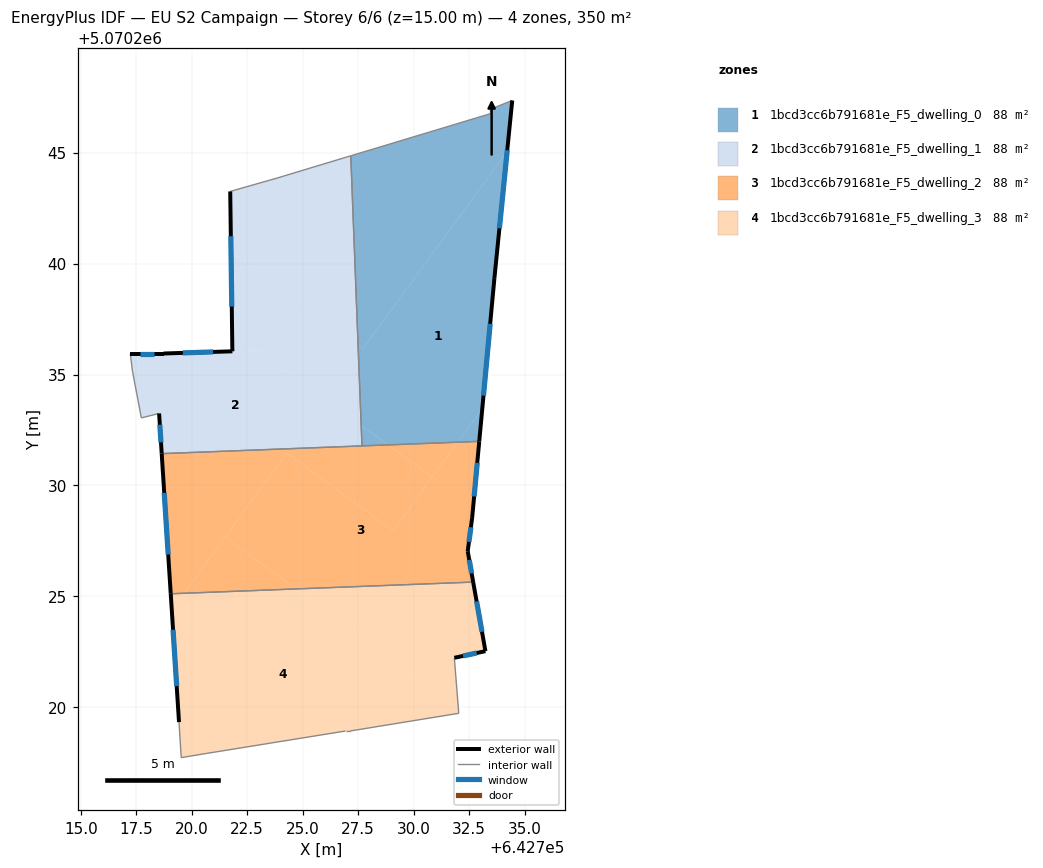
=== STOREY PLAN SPEC (per zone: floor XY polygon, exterior-wall plan segments, windows/doors) ===
zone 1: 1bcd3cc6b791681e_F5_dwelling_0  (87.6 m²)
  floor: (642727.71, 5070236.16) (642734.21, 5070245.05) (642734.44, 5070247.35) (642733.44, 5070246.95) (642733.44, 5070246.75) (642727.17, 5070244.86) (642727.50, 5070236.31)
  floor: (642733.09, 5070233.47) (642733.64, 5070239.35) (642734.21, 5070245.05) (642727.71, 5070236.16) (642727.50, 5070236.31) (642727.64, 5070232.71) (642728.84, 5070231.83) (642731.98, 5070231.95)
  floor: (642732.96, 5070231.99) (642733.09, 5070233.47) (642731.98, 5070231.95)
  floor: (642728.84, 5070231.83) (642727.64, 5070232.71) (642727.67, 5070231.78)
  exterior wall: (642734.44, 5070247.35) – (642733.64, 5070239.35)  [8.0 m]
    window: (642734.22, 5070245.11) – (642733.86, 5070241.59)  [4.7 m²]
  exterior wall: (642733.64, 5070239.35) – (642732.96, 5070231.99)  [7.4 m]
    window: (642733.45, 5070237.28) – (642733.15, 5070234.05)  [4.3 m²]
  interior walls: 5
zone 2: 1bcd3cc6b791681e_F5_dwelling_1  (87.6 m²)
  floor: (642727.64, 5070232.71) (642727.50, 5070236.31) (642721.77, 5070240.50) (642721.83, 5070236.05) (642723.03, 5070236.08)
  floor: (642727.50, 5070236.31) (642727.17, 5070244.86) (642723.83, 5070243.85) (642721.73, 5070243.25) (642721.77, 5070240.50)
  floor: (642727.67, 5070231.78) (642727.64, 5070232.71) (642723.03, 5070236.08) (642721.96, 5070236.05) (642718.73, 5070235.95) (642717.23, 5070235.95) (642717.33, 5070235.15) (642717.73, 5070233.04) (642718.53, 5070233.25) (642718.65, 5070231.43)
  exterior wall: (642717.23, 5070235.95) – (642718.73, 5070235.95)  [1.5 m]
    window: (642717.65, 5070235.95) – (642718.31, 5070235.95)  [0.9 m²]
  exterior wall: (642718.73, 5070235.95) – (642721.83, 5070236.05)  [3.1 m]
    window: (642719.60, 5070235.97) – (642720.96, 5070236.02)  [1.8 m²]
  exterior wall: (642721.83, 5070236.05) – (642721.73, 5070243.25)  [7.2 m]
    window: (642721.80, 5070238.06) – (642721.76, 5070241.23)  [4.2 m²]
  exterior wall: (642718.65, 5070231.43) – (642718.53, 5070233.25)  [1.8 m]
    window: (642718.61, 5070231.94) – (642718.56, 5070232.74)  [1.1 m²]
  interior walls: 7
zone 3: 1bcd3cc6b791681e_F5_dwelling_2  (87.6 m²)
  floor: (642729.07, 5070227.96) (642730.83, 5070230.37) (642728.84, 5070231.83) (642718.65, 5070231.43) (642719.05, 5070225.12) (642719.65, 5070225.14) (642724.28, 5070231.46)
  floor: (642732.68, 5070225.64) (642732.44, 5070227.04) (642732.64, 5070228.54) (642732.96, 5070231.99) (642731.98, 5070231.95) (642729.07, 5070227.96) (642724.28, 5070231.46) (642721.50, 5070227.67) (642724.70, 5070225.34)
  floor: (642724.70, 5070225.34) (642721.50, 5070227.67) (642719.65, 5070225.14)
  floor: (642730.83, 5070230.37) (642731.98, 5070231.95) (642728.84, 5070231.83)
  exterior wall: (642719.05, 5070225.12) – (642718.65, 5070231.43)  [6.3 m]
    window: (642718.94, 5070226.89) – (642718.76, 5070229.66)  [3.7 m²]
  exterior wall: (642732.96, 5070231.99) – (642732.64, 5070228.54)  [3.5 m]
    window: (642732.87, 5070231.02) – (642732.73, 5070229.50)  [2.0 m²]
  exterior wall: (642732.64, 5070228.54) – (642732.44, 5070227.04)  [1.5 m]
    window: (642732.58, 5070228.12) – (642732.49, 5070227.46)  [0.9 m²]
  exterior wall: (642732.44, 5070227.04) – (642732.68, 5070225.64)  [1.4 m]
    window: (642732.51, 5070226.65) – (642732.61, 5070226.04)  [0.8 m²]
  interior walls: 3
zone 4: 1bcd3cc6b791681e_F5_dwelling_3  (87.6 m²)
  floor: (642732.01, 5070219.98) (642731.83, 5070222.23) (642733.23, 5070222.53) (642732.68, 5070225.64) (642724.70, 5070225.34)
  floor: (642732.03, 5070219.73) (642732.01, 5070219.98) (642724.70, 5070225.34) (642719.65, 5070225.14) (642719.10, 5070224.39) (642719.43, 5070219.33) (642719.52, 5070217.73) (642720.72, 5070217.93) (642726.93, 5070218.93) (642727.13, 5070218.93)
  floor: (642719.10, 5070224.39) (642719.65, 5070225.14) (642719.05, 5070225.12)
  exterior wall: (642719.43, 5070219.33) – (642719.05, 5070225.12)  [5.8 m]
    window: (642719.32, 5070220.96) – (642719.16, 5070223.50)  [3.4 m²]
  exterior wall: (642732.68, 5070225.64) – (642733.23, 5070222.53)  [3.2 m]
    window: (642732.84, 5070224.77) – (642733.08, 5070223.40)  [1.8 m²]
  exterior wall: (642733.23, 5070222.53) – (642731.83, 5070222.23)  [1.4 m]
    window: (642732.84, 5070222.45) – (642732.23, 5070222.32)  [0.8 m²]
  interior walls: 7

=== DERIVED (storey summary) ===
Building: EU S2 Campaign
Storey: 6 of 6  (floor level z = 15.00 m)
Storey gross floor area: 350.4 m²
Zones on this storey: 4
  - 1bcd3cc6b791681e_F5_dwelling_0: floor 87.6 m²; exterior wall 15.4 m (46.3 m²); 2 window(s) 9.0 m²; WWR 19.3%
  - 1bcd3cc6b791681e_F5_dwelling_1: floor 87.6 m²; exterior wall 13.6 m (40.9 m²); 4 window(s) 7.9 m²; WWR 19.3%
  - 1bcd3cc6b791681e_F5_dwelling_2: floor 87.6 m²; exterior wall 12.7 m (38.2 m²); 4 window(s) 7.4 m²; WWR 19.3%
  - 1bcd3cc6b791681e_F5_dwelling_3: floor 87.6 m²; exterior wall 10.4 m (31.2 m²); 3 window(s) 6.0 m²; WWR 19.3%
Zone adjacency (shared interzone walls):
  - 1bcd3cc6b791681e_F5_dwelling_0 ↔ 1bcd3cc6b791681e_F5_dwelling_1
  - 1bcd3cc6b791681e_F5_dwelling_0 ↔ 1bcd3cc6b791681e_F5_dwelling_2
  - 1bcd3cc6b791681e_F5_dwelling_1 ↔ 1bcd3cc6b791681e_F5_dwelling_2
  - 1bcd3cc6b791681e_F5_dwelling_2 ↔ 1bcd3cc6b791681e_F5_dwelling_3